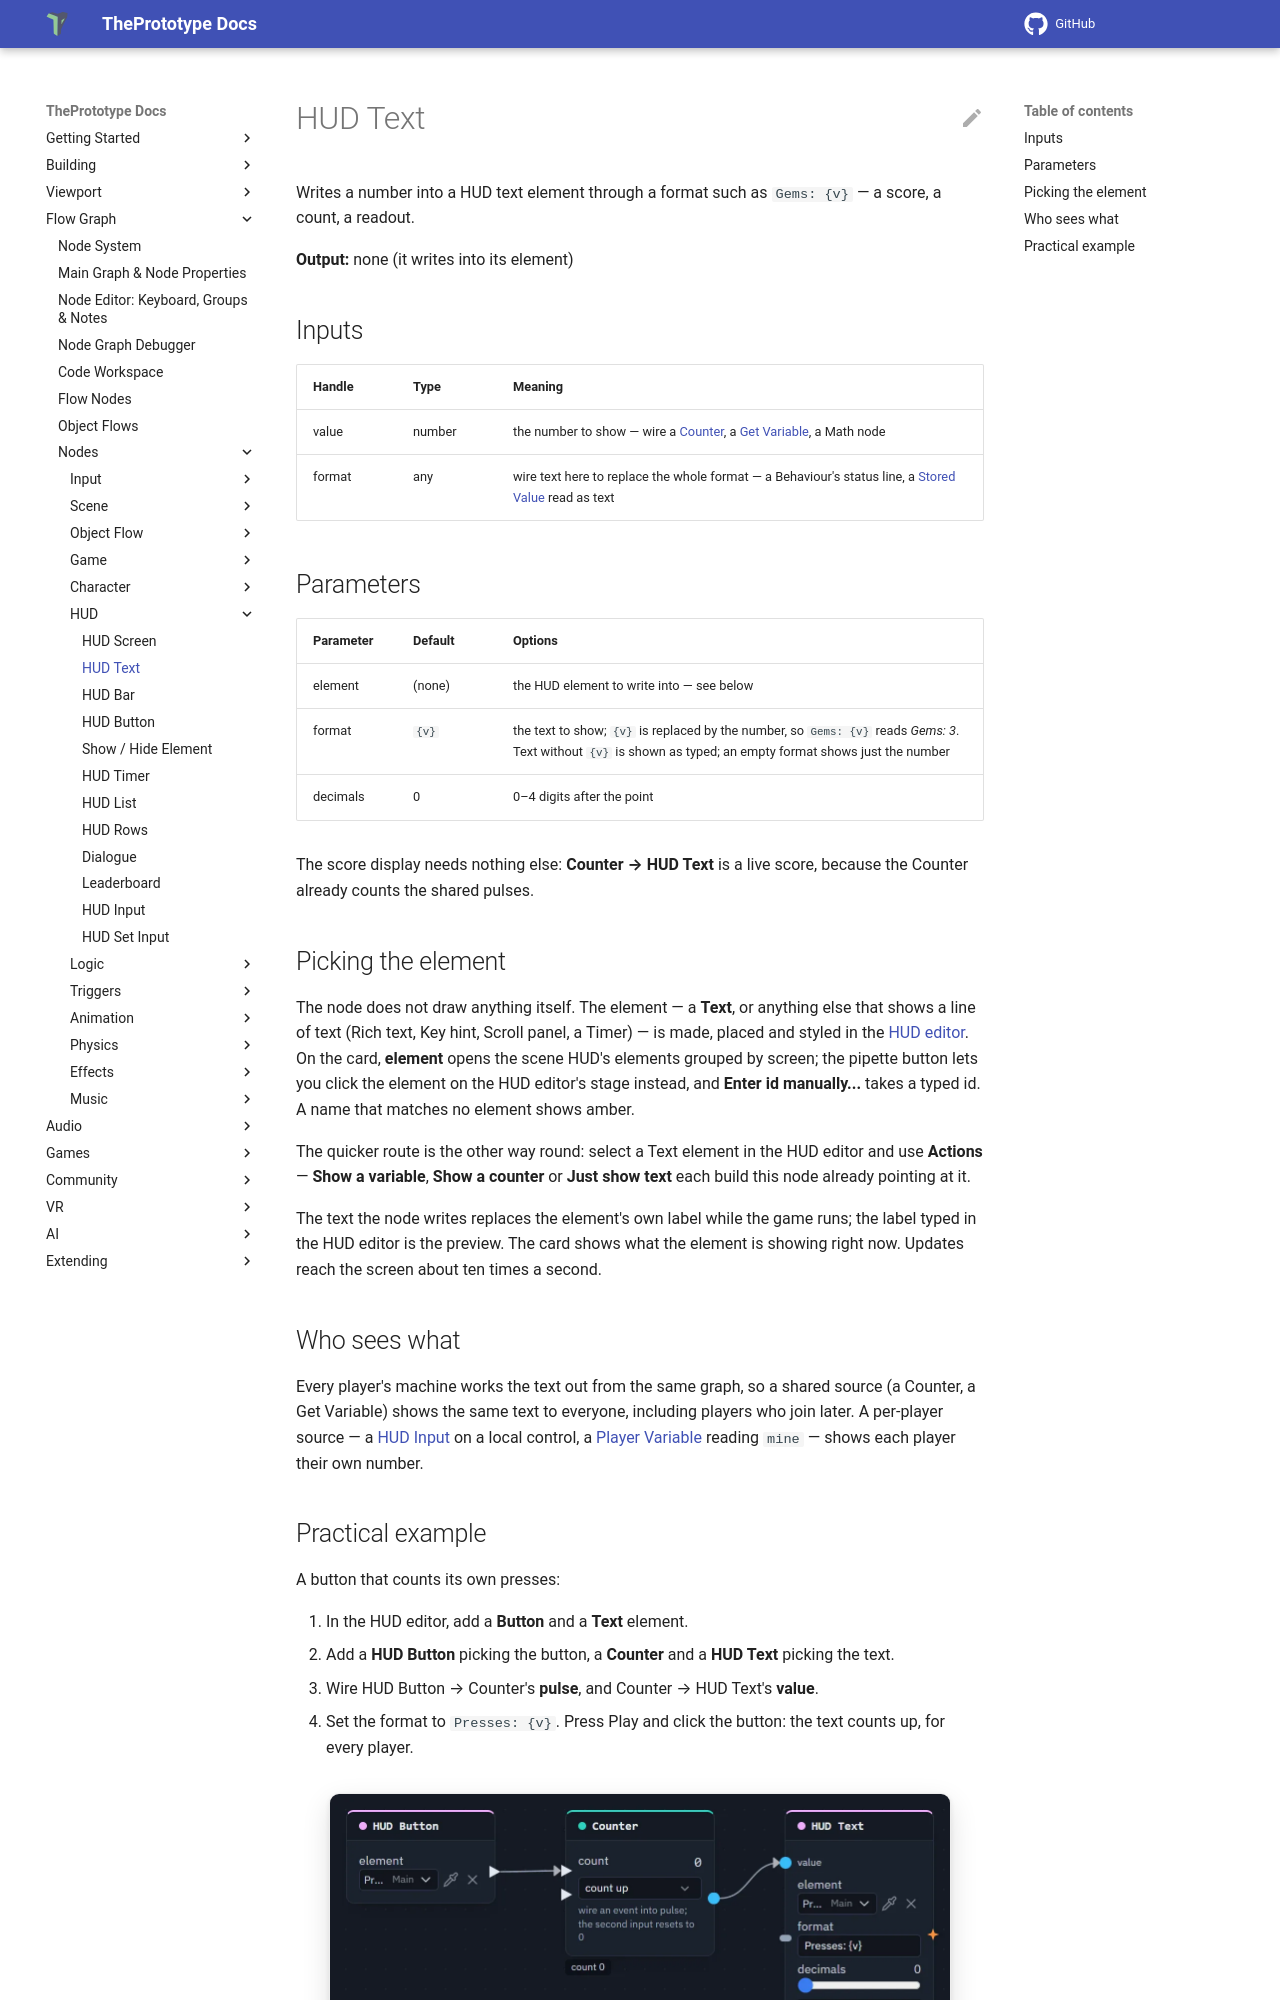

repository: theprototype-app/docs · page: nodes/hudtext/index.html · generator: mkdocs

# HUD Text

Writes a number into a HUD text element through a format such as `Gems: {v}` — a score, a count, a readout.

**Output:** none (it writes into its element)

## Inputs

| Handle | Type | Meaning |
|---|---|---|
| value | number | the number to show — wire a [Counter](counter.md), a [Get Variable](getvariable.md), a Math node |
| format | any | wire text here to replace the whole format — a Behaviour's status line, a [Stored Value](storedvalue.md) read as text |

## Parameters

| Parameter | Default | Options |
|---|---|---|
| element | (none) | the HUD element to write into — see below |
| format | `{v}` | the text to show; `{v}` is replaced by the number, so `Gems: {v}` reads *Gems: 3*. Text without `{v}` is shown as typed; an empty format shows just the number |
| decimals | 0 | 0–4 digits after the point |

The score display needs nothing else: **Counter → HUD Text** is a live score, because the Counter already counts the
shared pulses.

## Picking the element

The node does not draw anything itself. The element — a **Text**, or anything else that shows a line of text (Rich
text, Key hint, Scroll panel, a Timer) — is made, placed and styled in the [HUD editor](../hud-editor.md#element-kinds).
On the card, **element** opens the scene HUD's elements grouped by screen; the pipette button lets you click the
element on the HUD editor's stage instead, and **Enter id manually...** takes a typed id. A name that matches no
element shows amber.

The quicker route is the other way round: select a Text element in the HUD editor and use **Actions** — **Show a
variable**, **Show a counter** or **Just show text** each build this node already pointing at it.

The text the node writes replaces the element's own label while the game runs; the label typed in the HUD editor is the
preview. The card shows what the element is showing right now. Updates reach the screen about ten times a second.

## Who sees what

Every player's machine works the text out from the same graph, so a shared source (a Counter, a Get Variable) shows the
same text to everyone, including players who join later. A per-player source — a [HUD Input](hudinput.md) on a local
control, a [Player Variable](peervariable.md) reading `mine` — shows each player their own number.
